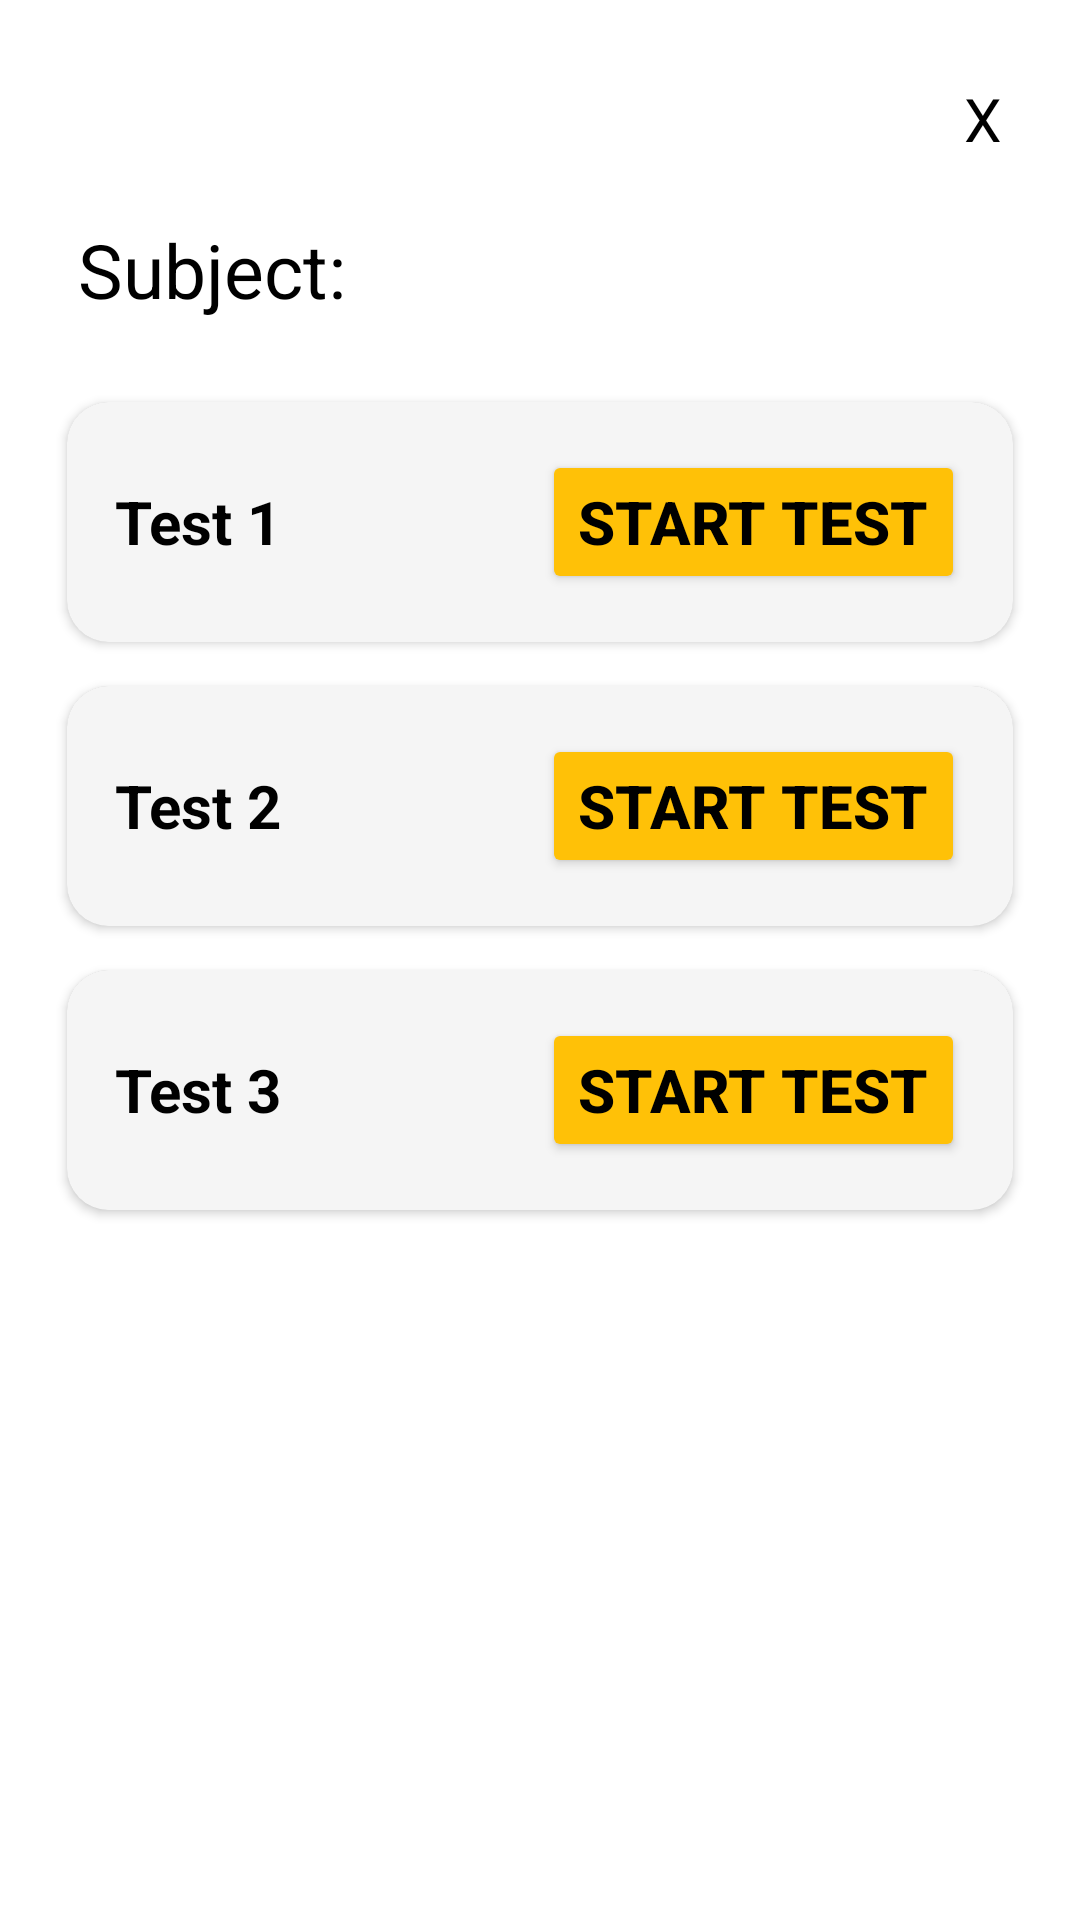

This screen was rendered from an Android layout file. Write that file and the resources it references.
<!-- AndroidManifest.xml: application theme Theme.Design.NoActionBar -->
<!-- res/layout/activity_testpage.xml -->
<?xml version="1.0" encoding="utf-8"?>
<ScrollView xmlns:android="http://schemas.android.com/apk/res/android"
    xmlns:card_view="http://schemas.android.com/apk/res-auto"
    android:layout_width="match_parent"
    android:layout_height="match_parent"
    android:background="@color/white"
    android:padding="16dp">

    <LinearLayout
        android:layout_width="match_parent"
        android:layout_height="wrap_content"
        android:orientation="vertical">

        
        <TextView
            android:id="@+id/closebtn"
            android:layout_width="wrap_content"
            android:layout_height="wrap_content"
            android:text="X"
            android:layout_gravity="end"
            android:textColor="@android:color/black"
            android:textSize="20sp"
            android:padding="10dp"/>

        <TextView
            android:layout_width="wrap_content"
            android:layout_height="wrap_content"
            android:text="Subject:"
            android:id="@+id/Sname"
            android:textColor="#000000"
            android:textSize="25sp"
            android:padding="10dp"
            android:layout_marginBottom="10dp"
            />

        
        <androidx.cardview.widget.CardView
            android:layout_width="match_parent"
            android:layout_height="match_parent"
            card_view:cardCornerRadius="14dp"
            card_view:cardElevation="2dp"
            android:id="@+id/card1"
            android:padding="10dp"
            card_view:cardUseCompatPadding="true">
            <LinearLayout
                android:background="#fff"
                android:layout_width="match_parent"
                android:layout_height="match_parent"
                android:gravity="center">
                <LinearLayout
                    android:layout_width="match_parent"
                    android:layout_height="wrap_content"
                    android:padding="16dp"
                    android:orientation="horizontal"
                    android:gravity="center_vertical"
                    android:background="#F5F5F5">

                    <TextView

                        android:layout_width="0dp"
                        android:layout_height="wrap_content"
                        android:layout_weight="1"
                        android:text="Test 1"
                        android:textColor="#000000"
                        android:textSize="20sp"
                        android:textStyle="bold" />

                    <Button
                        android:id="@+id/btn1"
                        android:layout_width="wrap_content"
                        android:layout_height="wrap_content"
                        android:text="Start Test"
                        android:textSize="20dp"
                        android:backgroundTint="#FFC107"
                        android:textColor="#000000"
                        android:textStyle="bold" />

                </LinearLayout>
            </LinearLayout>
        </androidx.cardview.widget.CardView>

        <androidx.cardview.widget.CardView
            android:layout_width="match_parent"
            android:layout_height="match_parent"
            card_view:cardCornerRadius="14dp"
            card_view:cardElevation="2dp"
            android:id="@+id/card2"
            android:padding="10dp"
            card_view:cardUseCompatPadding="true">
            <LinearLayout
                android:background="#fff"
                android:layout_width="match_parent"
                android:layout_height="match_parent"
                android:gravity="center">
                <LinearLayout
                    android:layout_width="match_parent"
                    android:layout_height="wrap_content"
                    android:padding="16dp"
                    android:orientation="horizontal"
                    android:gravity="center_vertical"
                    android:background="#F5F5F5">

                    <TextView

                        android:layout_width="0dp"
                        android:layout_height="wrap_content"
                        android:layout_weight="1"
                        android:text="Test 2"
                        android:textColor="#000000"
                        android:textSize="20sp"
                        android:textStyle="bold" />

                    <Button
                        android:id="@+id/btn2"
                        android:layout_width="wrap_content"
                        android:layout_height="wrap_content"
                        android:text="Start Test"
                        android:textSize="20dp"
                        android:backgroundTint="#FFC107"
                        android:textColor="#000000"
                        android:textStyle="bold" />

                </LinearLayout>
            </LinearLayout>
        </androidx.cardview.widget.CardView>

        <androidx.cardview.widget.CardView
            android:layout_width="match_parent"
            android:layout_height="match_parent"
            card_view:cardCornerRadius="14dp"
            card_view:cardElevation="2dp"
            android:id="@+id/card3"
            android:padding="10dp"
            card_view:cardUseCompatPadding="true">
            <LinearLayout
                android:background="#fff"
                android:layout_width="match_parent"
                android:layout_height="match_parent"
                android:gravity="center">
                <LinearLayout
                    android:layout_width="match_parent"
                    android:layout_height="wrap_content"
                    android:padding="16dp"
                    android:orientation="horizontal"
                    android:gravity="center_vertical"
                    android:background="#F5F5F5">

                    <TextView

                        android:layout_width="0dp"
                        android:layout_height="wrap_content"
                        android:layout_weight="1"
                        android:text="Test 3"
                        android:textColor="#000000"
                        android:textSize="20sp"
                        android:textStyle="bold" />

                    <Button
                        android:id="@+id/btn3"
                        android:layout_width="wrap_content"
                        android:layout_height="wrap_content"
                        android:text="Start Test"
                        android:textSize="20dp"
                        android:backgroundTint="#FFC107"
                        android:textColor="#000000"
                        android:textStyle="bold" />

                </LinearLayout>
            </LinearLayout>
        </androidx.cardview.widget.CardView>

    </LinearLayout>
</ScrollView>
<!-- resources referenced by this layout -->
<resources>
  <color name="white">#FFFFFFFF</color>
</resources>
